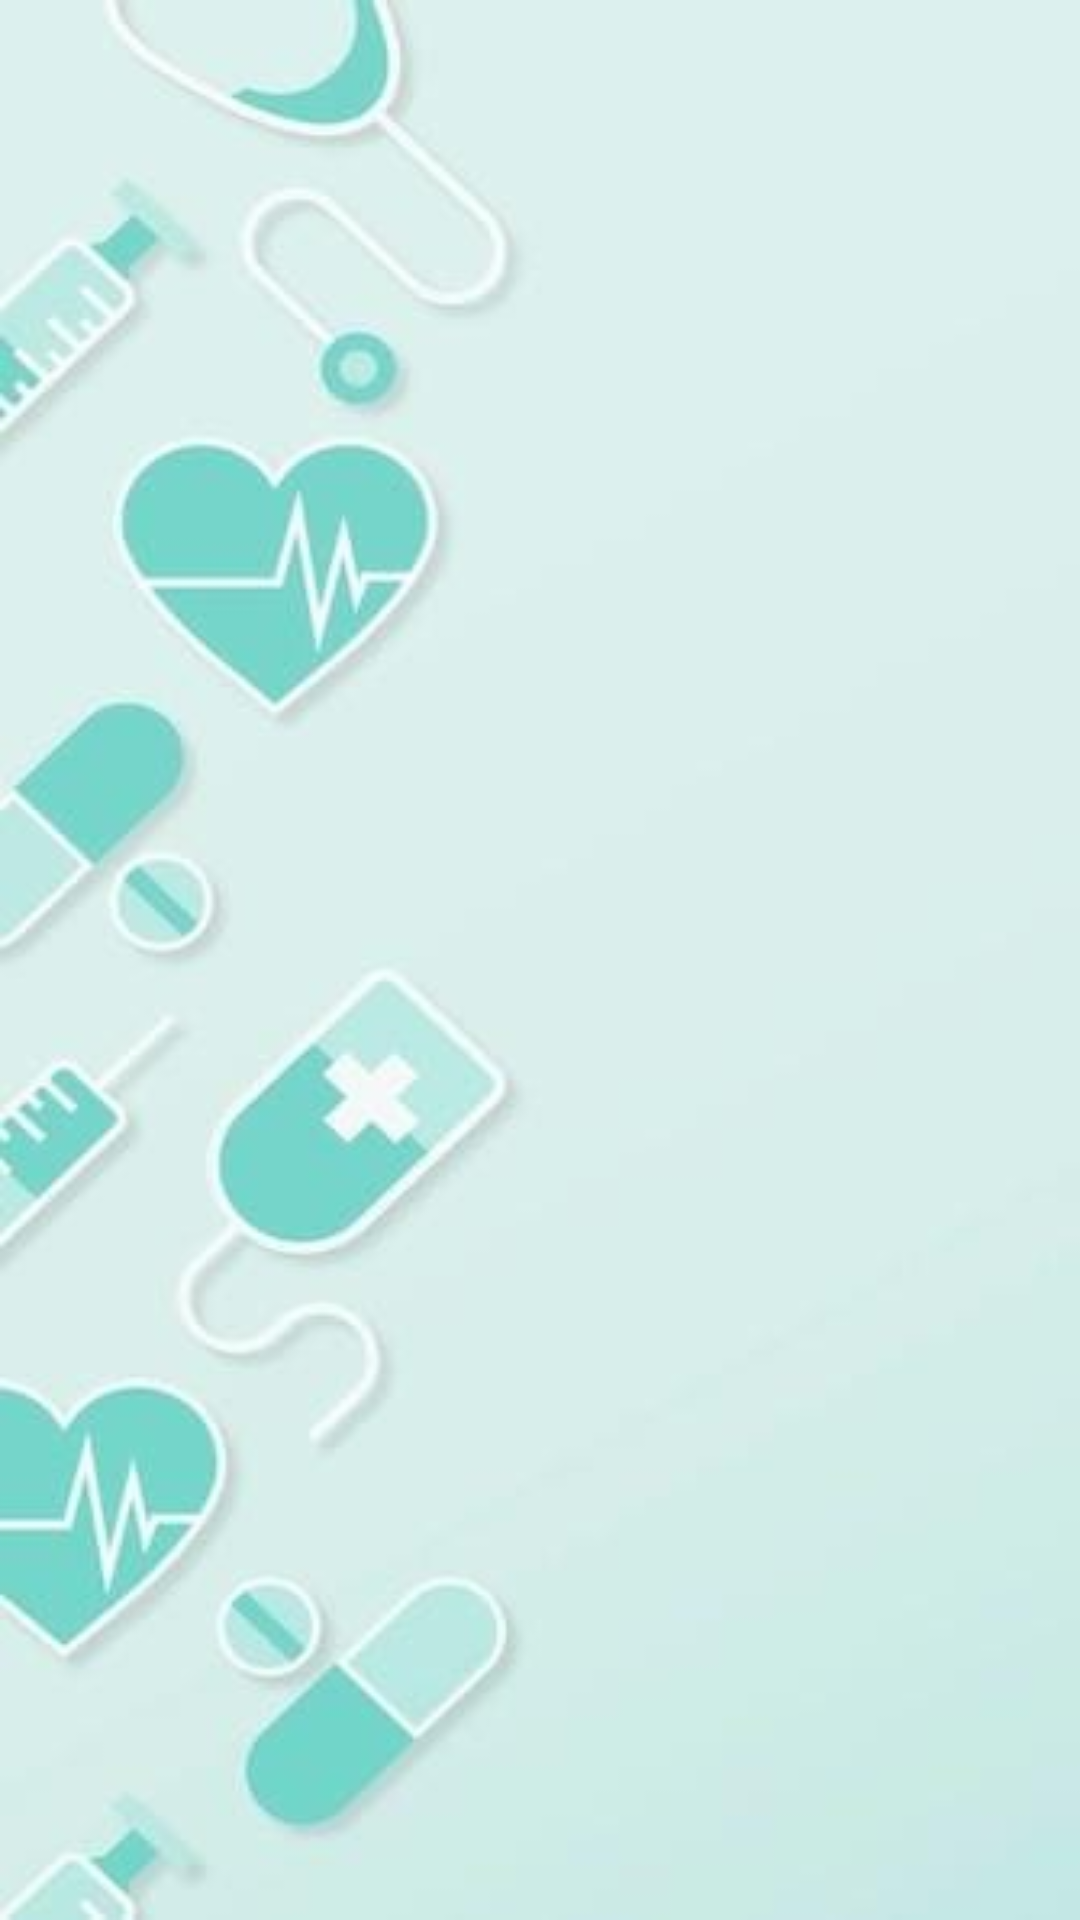

Layout XML and referenced resources for this Android screen:
<!-- AndroidManifest.xml: application theme Theme.PharmaDoc -->
<!-- res/layout/activity_view_cart.xml -->
<?xml version="1.0" encoding="utf-8"?>
<LinearLayout xmlns:android="http://schemas.android.com/apk/res/android"
    android:layout_width="match_parent"
    android:layout_height="match_parent"
    android:orientation="vertical"
    android:background="@drawable/background_pd"
    android:padding="16dp">

    <ListView
        android:id="@+id/cart_list_view"
        android:layout_width="match_parent"
        android:layout_height="wrap_content" />
</LinearLayout>
<!-- resources referenced by this layout -->
<resources>
  <!-- drawable background_pd: jpg bitmap (drawable, 10339 bytes) -->
  <style name="Theme.PharmaDoc" parent="Base.Theme.PharmaDoc" />
  <style name="Base.Theme.PharmaDoc" parent="Theme.Material3.DayNight.NoActionBar">
          
          
      </style>
</resources>
